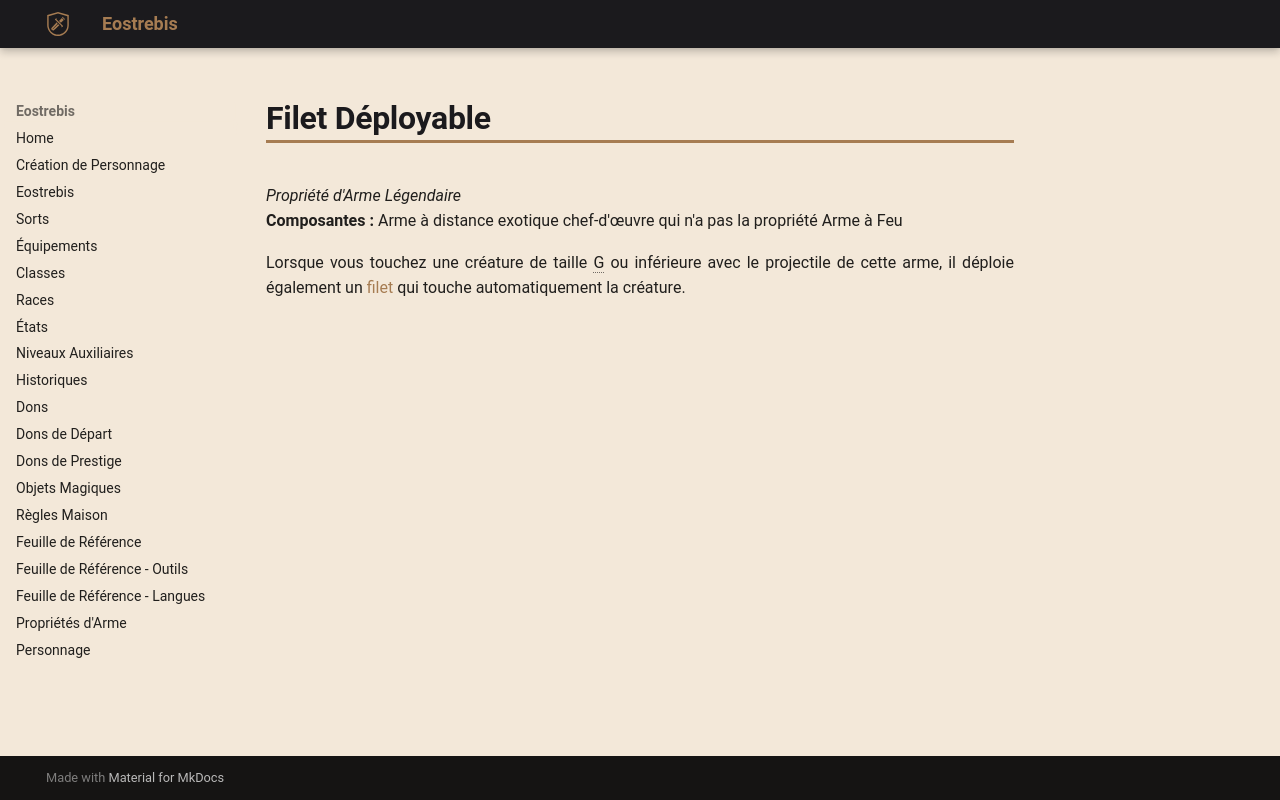

repository: Eostrebis/5e.VF · page: classes/Artisan/Propriétés/Filet Déployable/index.html · generator: mkdocs

---
writing_status: finished
---
*Propriété d'Arme Légendaire*
**Composantes :** Arme à distance exotique chef-d'œuvre qui n'a pas la propriété Arme à Feu

Lorsque vous touchez une créature de taille G ou inférieure avec le projectile de cette arme, il déploie également un [[filet]] qui touche automatiquement la créature.
